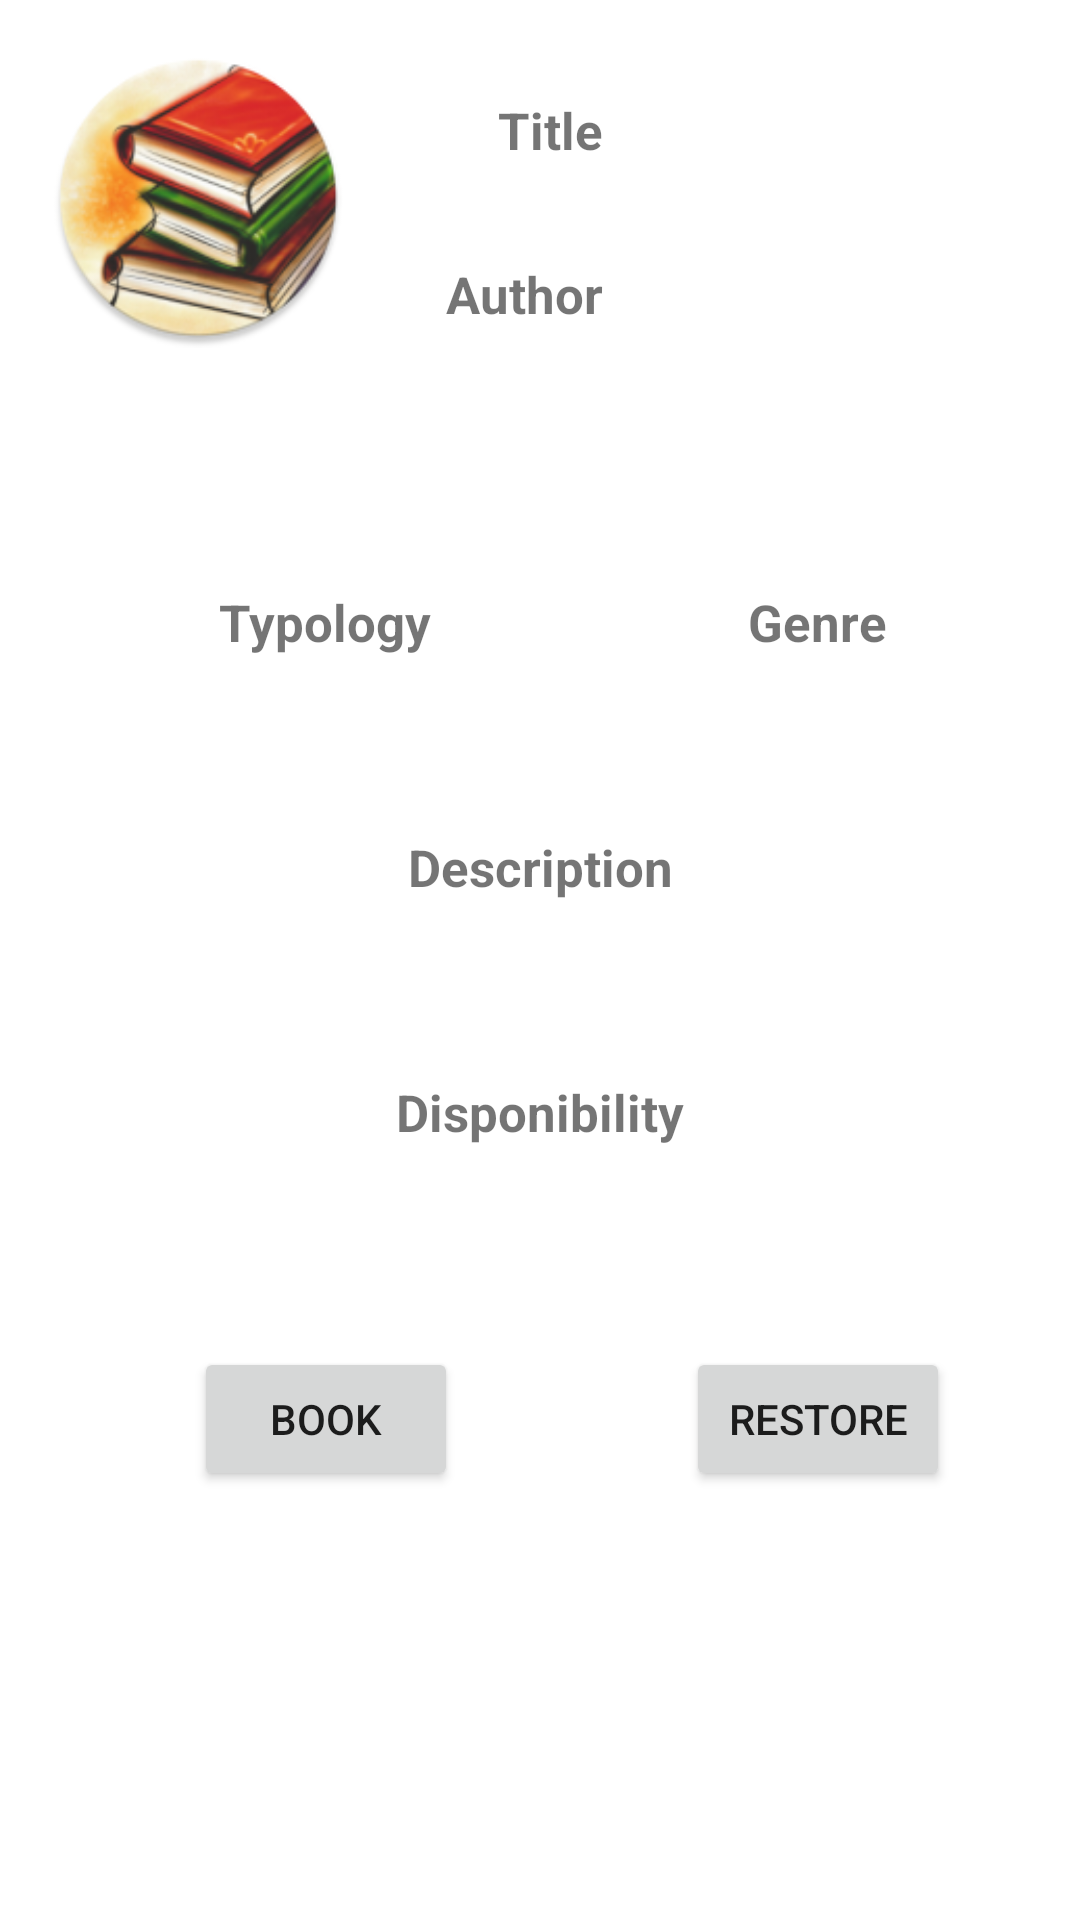

Android layout source for this screen:
<!-- AndroidManifest.xml: application theme Theme.Librapp -->
<!-- res/layout/activity_product_window_logged.xml -->
<?xml version="1.0" encoding="utf-8"?>
<androidx.constraintlayout.widget.ConstraintLayout xmlns:android="http://schemas.android.com/apk/res/android"
    xmlns:app="http://schemas.android.com/apk/res-auto"
    xmlns:tools="http://schemas.android.com/tools"
    android:layout_width="match_parent"
    android:layout_height="match_parent"
    android:padding="16dp"
    tools:context=".ProductWindowLoggedActivity">

    <TextView
        android:id="@+id/TV_Titolo"
        android:layout_width="wrap_content"
        android:layout_height="wrap_content"
        android:layout_marginStart="8dp"
        app:layout_constraintBaseline_toBaselineOf="@+id/textView7"
        app:layout_constraintStart_toEndOf="@+id/textView7" />

    <TextView
        android:id="@+id/TV_Autore"
        android:layout_width="wrap_content"
        android:layout_height="wrap_content"
        android:layout_marginStart="8dp"
        app:layout_constraintBaseline_toBaselineOf="@+id/textView8"
        app:layout_constraintStart_toEndOf="@+id/textView8" />

    <TextView
        android:id="@+id/TV_Tipologia"
        android:layout_width="wrap_content"
        android:layout_height="wrap_content"
        android:layout_marginTop="8dp"
        app:layout_constraintEnd_toStartOf="@+id/guideline2"
        app:layout_constraintStart_toStartOf="parent"
        app:layout_constraintTop_toBottomOf="@+id/textView9" />

    <TextView
        android:id="@+id/TV_Descrizione"
        android:layout_width="0dp"
        android:layout_height="wrap_content"
        android:layout_marginTop="8dp"
        android:textAlignment="center"
        app:layout_constraintEnd_toEndOf="parent"
        app:layout_constraintStart_toStartOf="parent"
        app:layout_constraintTop_toBottomOf="@+id/textView10" />

    <Button
        android:id="@+id/button_Restituisci"
        android:layout_width="wrap_content"
        android:layout_height="wrap_content"
        android:text="Restore"
        app:layout_constraintBaseline_toBaselineOf="@+id/button_Prenota"
        app:layout_constraintEnd_toEndOf="parent"
        app:layout_constraintStart_toStartOf="@+id/guideline2" />

    <Button
        android:id="@+id/button_Prenota"
        android:layout_width="wrap_content"
        android:layout_height="wrap_content"
        android:layout_marginTop="40dp"
        android:text="Book"
        app:layout_constraintEnd_toStartOf="@+id/guideline2"
        app:layout_constraintStart_toStartOf="parent"
        app:layout_constraintTop_toBottomOf="@+id/textView_State" />

    <ImageView
        android:id="@+id/imageView2"
        android:layout_width="100dp"
        android:layout_height="100dp"
        app:layout_constraintStart_toStartOf="parent"
        app:layout_constraintTop_toTopOf="parent"
        app:srcCompat="@mipmap/logo_app_round" />

    <TextView
        android:id="@+id/textView7"
        android:layout_width="wrap_content"
        android:layout_height="wrap_content"
        android:layout_marginTop="16dp"
        android:text="Title"
        android:textAlignment="center"
        android:textSize="17sp"
        android:textStyle="bold"
        app:layout_constraintEnd_toStartOf="@+id/guideline2"
        app:layout_constraintTop_toTopOf="parent" />

    <TextView
        android:id="@+id/textView8"
        android:layout_width="wrap_content"
        android:layout_height="wrap_content"
        android:layout_marginTop="32dp"
        android:text="Author"
        android:textAlignment="center"
        android:textSize="17sp"
        android:textStyle="bold"
        app:layout_constraintEnd_toStartOf="@+id/guideline2"
        app:layout_constraintTop_toBottomOf="@+id/textView7" />

    <TextView
        android:id="@+id/textView9"
        android:layout_width="wrap_content"
        android:layout_height="wrap_content"
        android:layout_marginTop="80dp"
        android:text="Typology"
        android:textAlignment="center"
        android:textSize="17sp"
        android:textStyle="bold"
        app:layout_constraintEnd_toStartOf="@+id/guideline2"
        app:layout_constraintStart_toStartOf="parent"
        app:layout_constraintTop_toBottomOf="@+id/imageView2" />

    <TextView
        android:id="@+id/textView10"
        android:layout_width="wrap_content"
        android:layout_height="wrap_content"
        android:layout_marginTop="32dp"
        android:text="Description"
        android:textAlignment="center"
        android:textSize="17sp"
        android:textStyle="bold"
        app:layout_constraintEnd_toEndOf="parent"
        app:layout_constraintStart_toStartOf="parent"
        app:layout_constraintTop_toBottomOf="@+id/TV_Tipologia" />

    <TextView
        android:id="@+id/textView_State"
        android:layout_width="wrap_content"
        android:layout_height="wrap_content"
        android:layout_marginTop="8dp"
        app:layout_constraintEnd_toEndOf="parent"
        app:layout_constraintStart_toStartOf="parent"
        app:layout_constraintTop_toBottomOf="@+id/textView14" />

    <TextView
        android:id="@+id/textView12"
        android:layout_width="wrap_content"
        android:layout_height="wrap_content"
        android:text="Genre"
        android:textAlignment="center"
        android:textSize="17sp"
        android:textStyle="bold"
        app:layout_constraintBaseline_toBaselineOf="@+id/textView9"
        app:layout_constraintEnd_toEndOf="parent"
        app:layout_constraintStart_toStartOf="@+id/guideline2" />

    <TextView
        android:id="@+id/TV_Genere"
        android:layout_width="wrap_content"
        android:layout_height="wrap_content"
        android:layout_marginTop="8dp"
        app:layout_constraintEnd_toEndOf="parent"
        app:layout_constraintStart_toStartOf="@+id/guideline2"
        app:layout_constraintTop_toBottomOf="@+id/textView12" />

    <TextView
        android:id="@+id/textView14"
        android:layout_width="wrap_content"
        android:layout_height="wrap_content"
        android:layout_marginTop="32dp"
        android:text="Disponibility"
        android:textAlignment="center"
        android:textSize="17sp"
        android:textStyle="bold"
        app:layout_constraintEnd_toEndOf="parent"
        app:layout_constraintStart_toStartOf="parent"
        app:layout_constraintTop_toBottomOf="@+id/TV_Descrizione" />

    <androidx.constraintlayout.widget.Guideline
        android:id="@+id/guideline2"
        android:layout_width="wrap_content"
        android:layout_height="wrap_content"
        android:orientation="vertical"
        app:layout_constraintGuide_begin="185dp" />

</androidx.constraintlayout.widget.ConstraintLayout>
<!-- resources referenced by this layout -->
<resources>
  <!-- mipmap logo_app_round: png bitmap (mipmap-hdpi, 12491 bytes) -->
  <style name="Theme.Librapp" parent="Theme.MaterialComponents.DayNight.DarkActionBar">
          
          <item name="colorPrimary">@color/purple_500</item>
          <item name="colorPrimaryVariant">@color/purple_700</item>
          <item name="colorOnPrimary">@color/white</item>
          
          <item name="colorSecondary">@color/teal_200</item>
          <item name="colorSecondaryVariant">@color/teal_700</item>
          <item name="colorOnSecondary">@color/black</item>
          
          <item name="android:statusBarColor" tools:targetApi="l">?attr/colorPrimaryVariant</item>
          
      </style>
  <color name="purple_500">#FF6200EE</color>
  <color name="purple_700">#FF3700B3</color>
  <color name="white">#FFFFFFFF</color>
  <color name="teal_200">#FF03DAC5</color>
  <color name="teal_700">#FF018786</color>
  <color name="black">#FF000000</color>
</resources>
